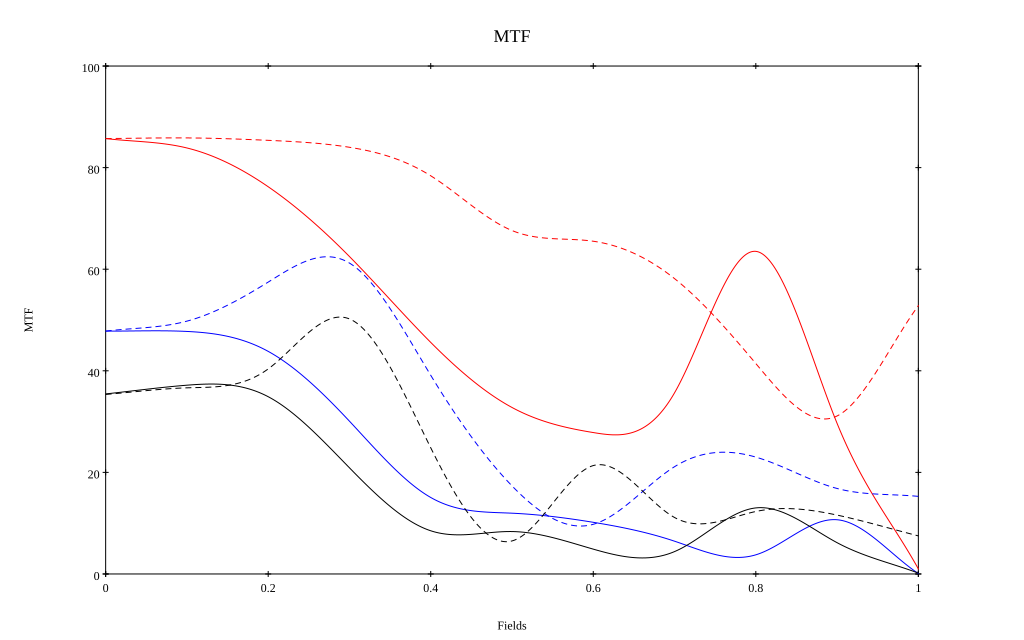

Values plotted in this chart, from the file beside it:
, 0, 0.1, 0.2, 0.3, 0.4, 0.5, 0.6, 0.7, 0.8, 0.9, 1
10 sag, 0.857, 0.839, 0.762, 0.625, 0.456, 0.328, 0.278, 0.357, 0.635, 0.297, 0.01
10 tan, 0.857, 0.858, 0.854, 0.84, 0.784, 0.676, 0.655, 0.581, 0.414, 0.311, 0.528
30 sag, 0.478, 0.477, 0.438, 0.301, 0.151, 0.12, 0.102, 0.065, 0.038, 0.107, 0.001
30 tan, 0.478, 0.498, 0.575, 0.612, 0.391, 0.173, 0.098, 0.211, 0.23, 0.168, 0.153
50 sag, 0.354, 0.372, 0.349, 0.209, 0.085, 0.084, 0.049, 0.044, 0.13, 0.062, 0.002
50 tan, 0.353, 0.366, 0.404, 0.502, 0.248, 0.065, 0.213, 0.111, 0.123, 0.116, 0.075
